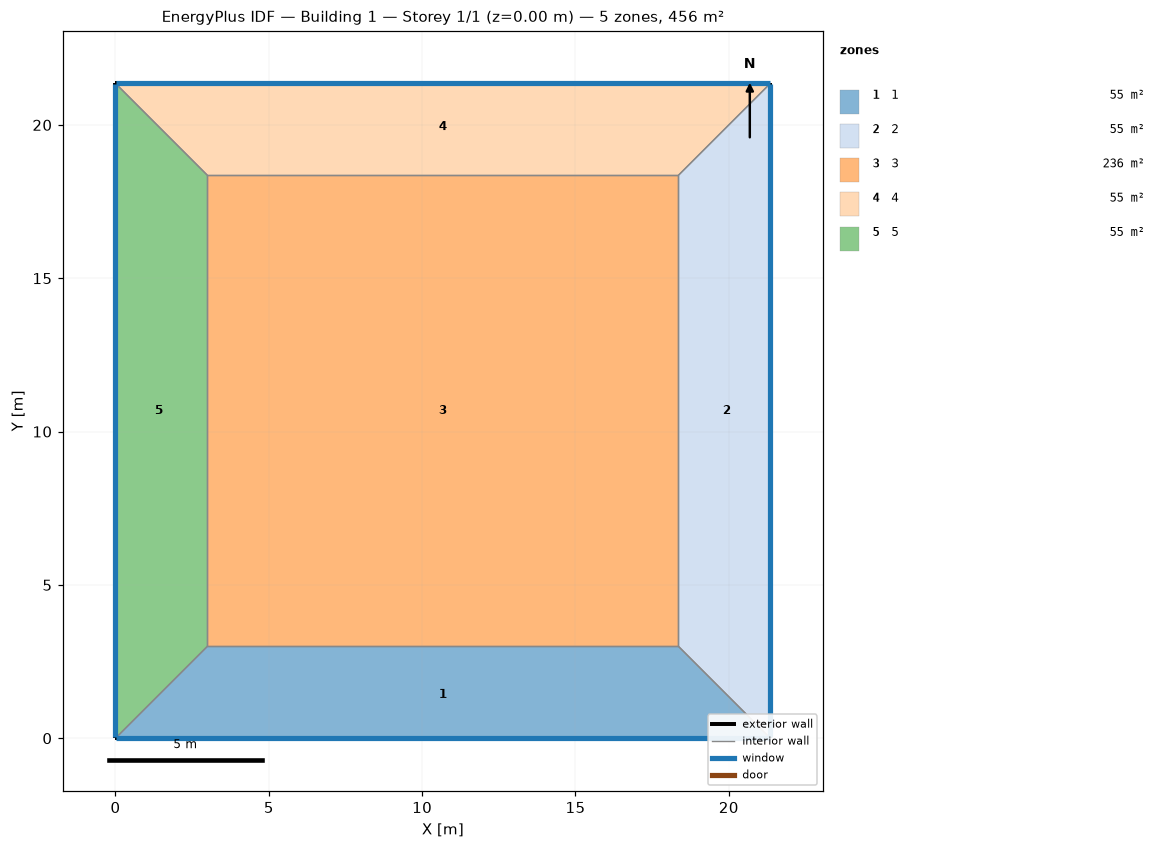
=== STOREY PLAN SPEC (per zone: floor XY polygon, exterior-wall plan segments, windows/doors) ===
zone 1: 1  (55.1 m²)
  floor: (21.35, 0.00) (0.00, 0.00) (3.00, 3.00) (18.35, 3.00)
  exterior wall: (0.00, 0.00) – (21.35, 0.00)  [21.4 m]
    window: (0.03, 0.00) – (21.33, 0.00)  [19.6 m²]
  interior walls: 3
zone 2: 2  (55.1 m²)
  floor: (21.35, 21.35) (21.35, 0.00) (18.35, 3.00) (18.35, 18.35)
  exterior wall: (21.35, 0.00) – (21.35, 21.35)  [21.4 m]
    window: (21.35, 0.03) – (21.35, 21.33)  [19.6 m²]
  interior walls: 3
zone 3: 3  (235.8 m²)
  floor: (3.00, 3.00) (3.00, 18.35) (18.35, 18.35) (18.35, 3.00)
  interior walls: 4
zone 4: 4  (55.1 m²)
  floor: (0.00, 21.35) (21.35, 21.35) (18.35, 18.35) (3.00, 18.35)
  exterior wall: (21.35, 21.35) – (0.00, 21.35)  [21.4 m]
    window: (21.33, 21.35) – (0.03, 21.35)  [19.6 m²]
  interior walls: 3
zone 5: 5  (55.1 m²)
  floor: (0.00, 0.00) (0.00, 21.35) (3.00, 18.35) (3.00, 3.00)
  exterior wall: (0.00, 21.35) – (0.00, 0.00)  [21.4 m]
    window: (0.00, 21.33) – (0.00, 0.03)  [19.6 m²]
  interior walls: 3

=== DERIVED (storey summary) ===
Building: Building 1
Storey: 1 of 1  (floor level z = 0.00 m)
Storey gross floor area: 456.0 m²
Zones on this storey: 5
  - 1: floor 55.1 m²; exterior wall 21.4 m (85.4 m²); 1 window(s) 19.6 m²; WWR 23.0%
  - 2: floor 55.1 m²; exterior wall 21.4 m (85.4 m²); 1 window(s) 19.6 m²; WWR 23.0%
  - 3: floor 235.8 m²
  - 4: floor 55.1 m²; exterior wall 21.4 m (85.4 m²); 1 window(s) 19.6 m²; WWR 23.0%
  - 5: floor 55.1 m²; exterior wall 21.4 m (85.4 m²); 1 window(s) 19.6 m²; WWR 23.0%
Zone adjacency (shared interzone walls):
  - 1 ↔ 2
  - 1 ↔ 3
  - 1 ↔ 5
  - 2 ↔ 3
  - 2 ↔ 4
  - 3 ↔ 4
  - 3 ↔ 5
  - 4 ↔ 5